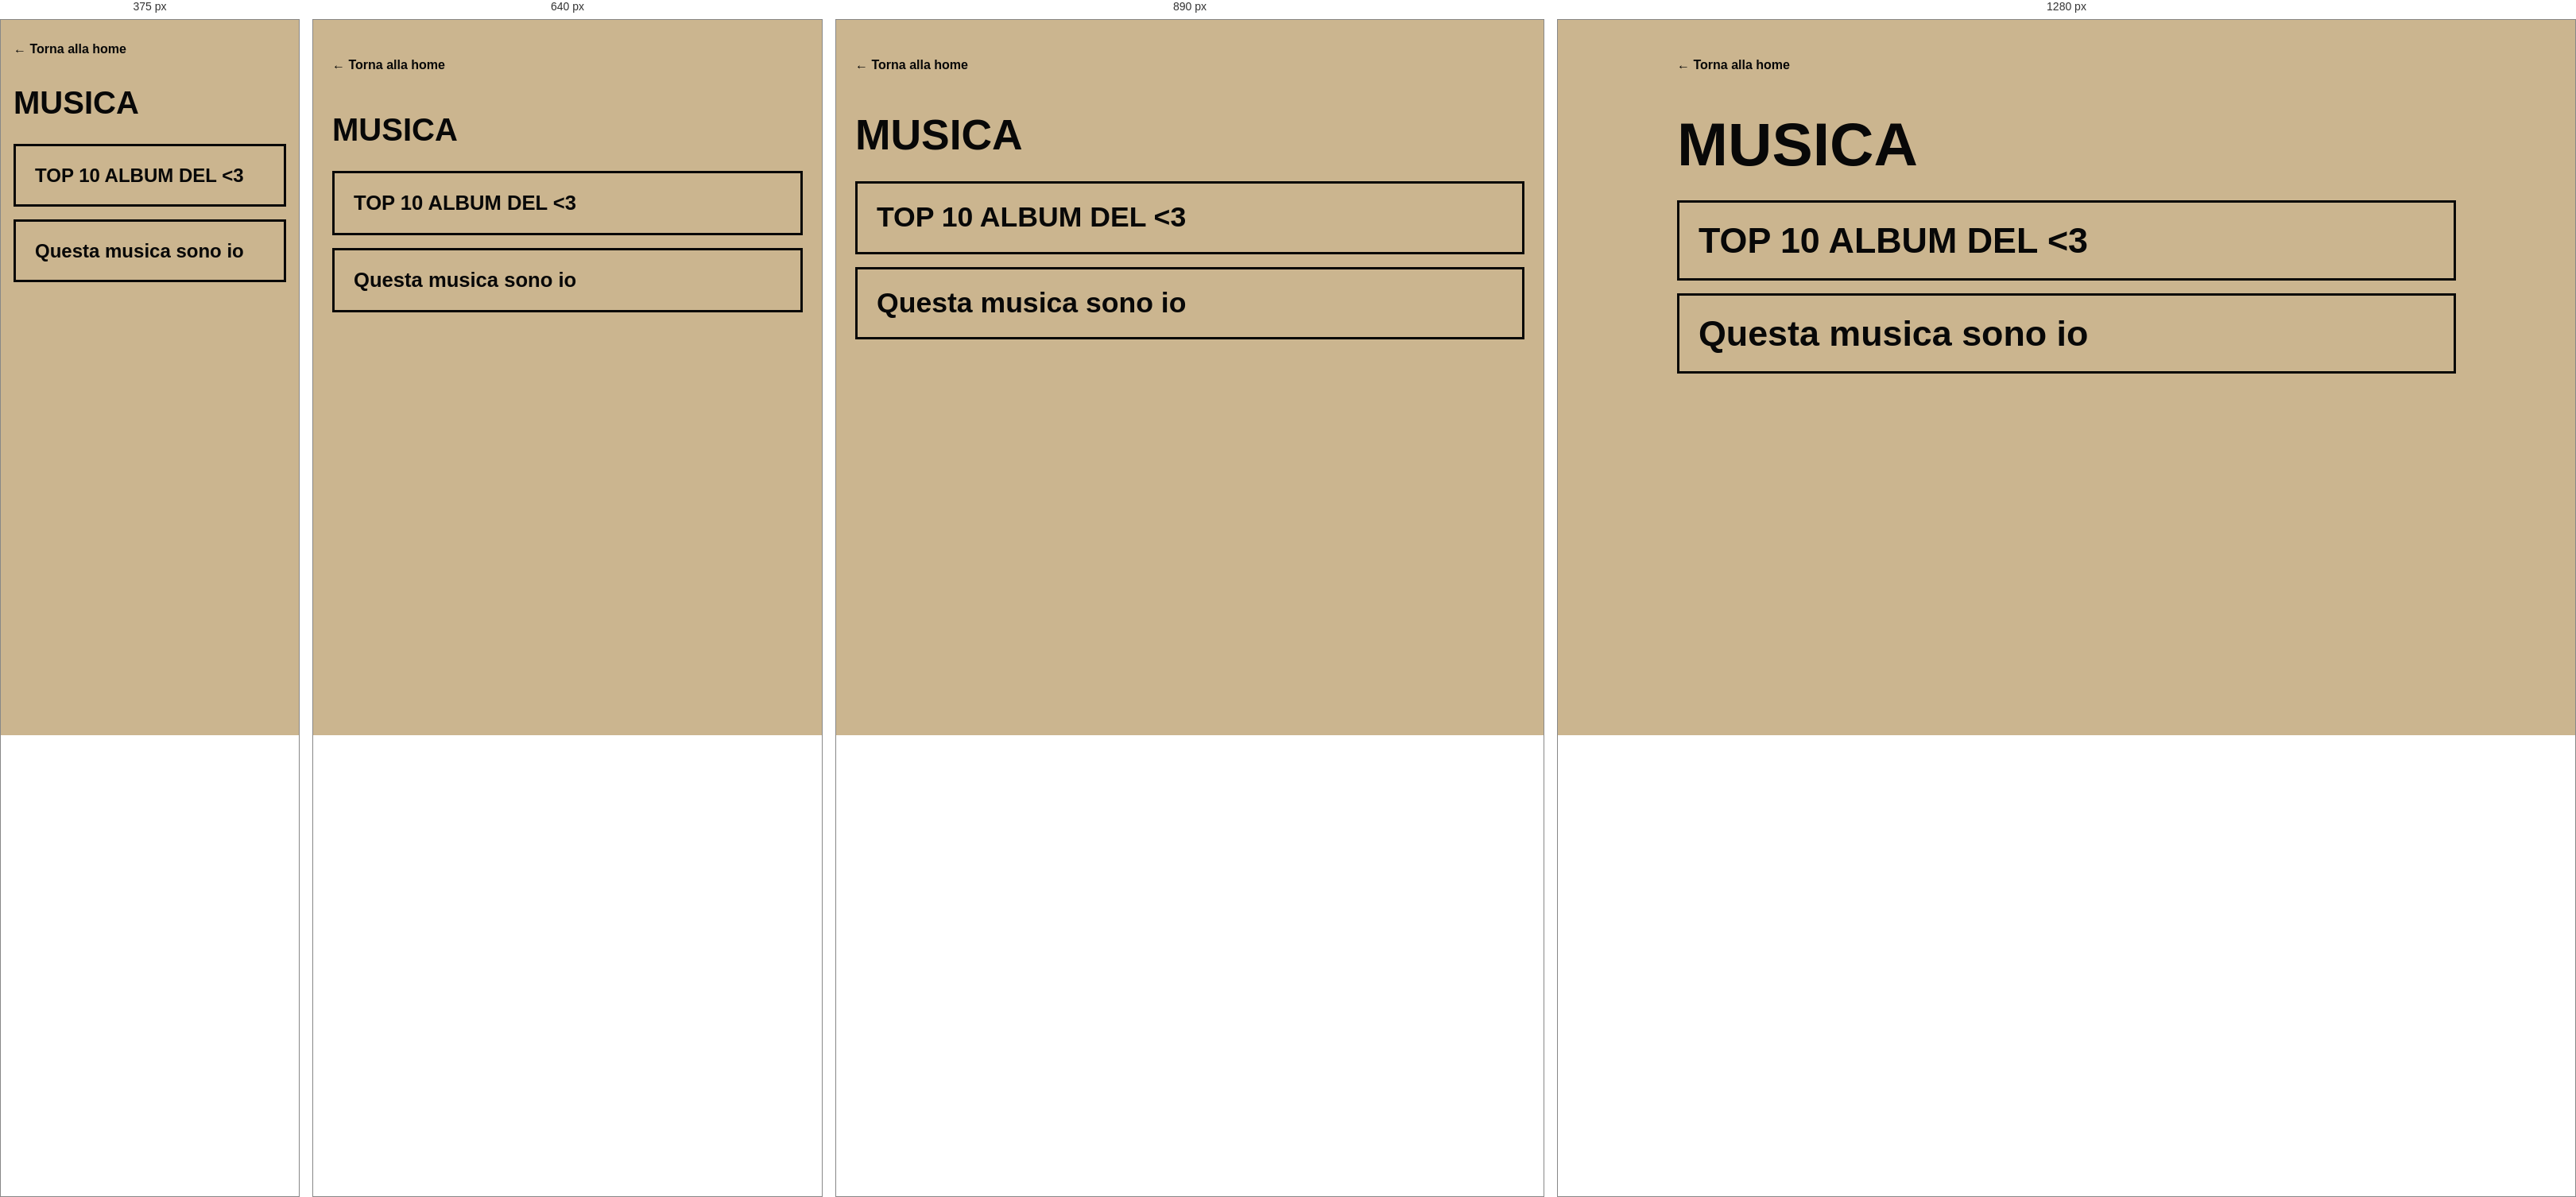
Rendered at 375 px, 640 px, 890 px and 1280 px, left to right.

<!-- file: musica.html -->
<!DOCTYPE html>
<html lang="it">
<head>
    <meta charset="UTF-8">
    <meta name="viewport" content="width=device-width, initial-scale=1.0">
    <title>Musica | Il mio sito</title>
    <link rel="stylesheet" href="menu.css">
    <style>
        :root { --sand:#cbb58f; --black:#080808; --brown:#4c3525; }
        * { box-sizing:border-box; margin:0; padding:0; }
        body { min-height:100vh; padding:48px 24px 72px; background:var(--sand); color:var(--black); font-family:Arial,Helvetica,sans-serif; }
        .page { width:min(100%,980px); margin:0 auto; }
        .back-link { display:inline-block; margin-bottom:52px; color:var(--black); font-weight:bold; text-decoration:none; }
        .back-link:hover,.music-link:hover { color:var(--sand); background:var(--brown); }
        h1 { margin-bottom:32px; font-size:clamp(2.5rem,6vw,5rem); line-height:1; text-transform:uppercase; }
        .music-links { display:grid; gap:16px; list-style:none; }
        .music-link { display:block; padding:24px; border:3px solid var(--black); color:var(--black); font-size:clamp(1.5rem,4vw,2.8rem); font-weight:bold; line-height:1.05; text-decoration:none; transition:transform .2s ease,background-color .2s ease,color .2s ease; }
        .music-link:hover { transform:translateY(-2px); }
        a:focus-visible { outline:4px solid white; outline-offset:5px; }
        @media (max-width:600px) { body{padding:28px 16px 48px;} .back-link{margin-bottom:38px;} }
    </style>
</head>
<body>
    <main class="page">
        <a class="back-link" href="index.html">← Torna alla home</a>
        <h1>Musica</h1>
        <nav aria-label="Sezioni musicali"><ul class="music-links">
            <li><a class="music-link" href="top-10-album.html">TOP 10 ALBUM DEL &lt;3</a></li>
            <li><a class="music-link" href="questa-musica-sono-io.html">Questa musica sono io</a></li>
        </ul></nav>
    </main>
    <script src="menu.js"></script>
</body>
</html>


/* @media block from menu.css */
@media (max-width:1100px) { .site-menu-button { top:30px; right:35px; } }

/* @media block from menu.css */
@media (max-width:680px) {
    .site-home-link { top:20px; left:20px; }
    .site-home-icon { font-size:1.5rem; }
    .site-menu-button { top:24px; right:24px; width:48px; height:38px; }
    .site-menu-button span { width:48px; height:4px; margin-bottom:13px; }
    .site-menu-button.is-open span:first-child { transform:translateY(17px) rotate(45deg); }
    .site-menu-button.is-open span:last-child { transform:translateY(-17px) rotate(-45deg); }
    .site-menu-panel { align-items:flex-start; padding:100px 32px 32px; }
}